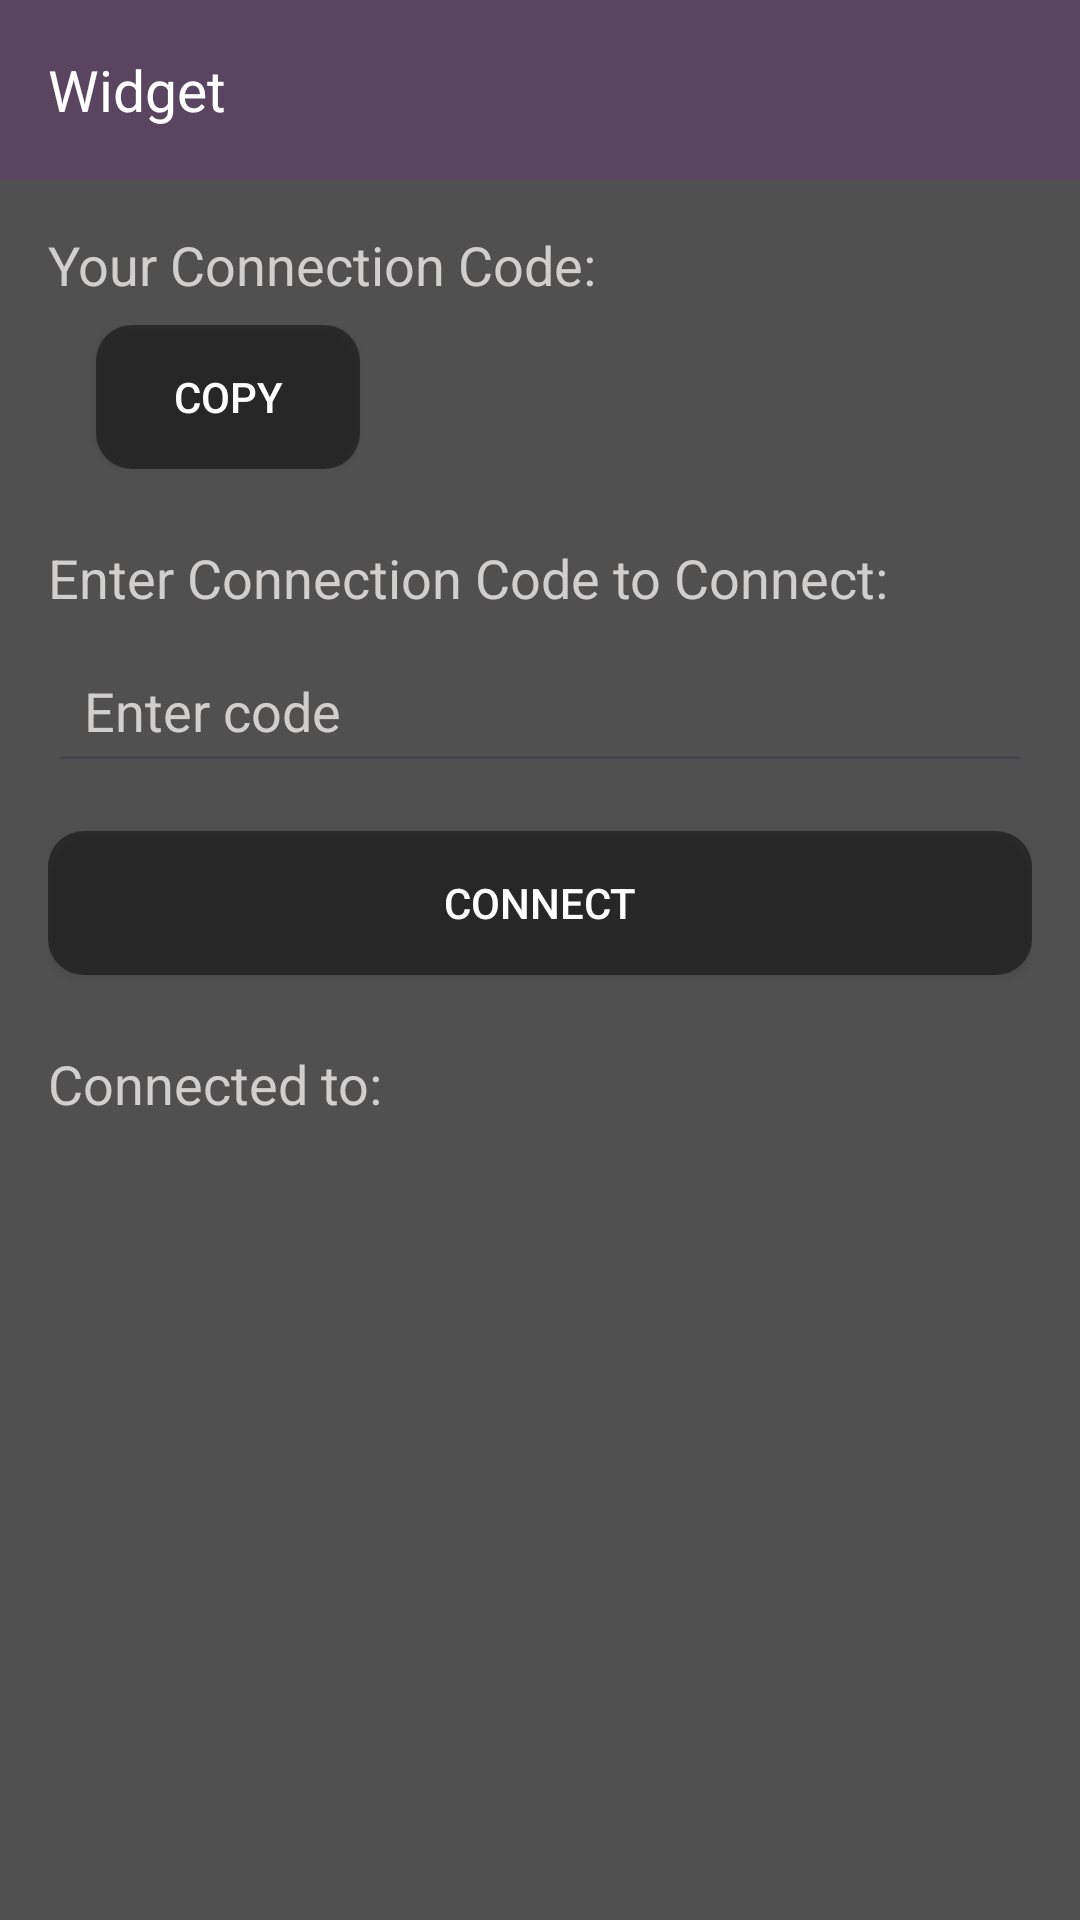

Android layout source for this screen:
<!-- AndroidManifest.xml: application theme Theme.MAD_Project -->
<!-- res/layout/activity_home.xml -->
<RelativeLayout xmlns:android="http://schemas.android.com/apk/res/android"
    android:layout_width="match_parent"
    xmlns:app="http://schemas.android.com/apk/res-auto"
    android:background="#515050"
    android:layout_height="match_parent">

    <LinearLayout
        android:id="@+id/topBar"
        android:layout_width="match_parent"
        android:layout_height="60dp"
        android:orientation="horizontal"
        android:gravity="end"
        android:paddingStart="16dp"
        android:paddingEnd="16dp"
        android:background="#59455F">

        <TextView
            android:layout_width="wrap_content"
            android:layout_height="match_parent"
            android:layout_weight="1"
            android:text="Widget"
            android:textColor="@android:color/white"
            android:textSize="19sp"
            android:gravity="start|center_vertical" />

        <ImageView
            android:id="@+id/settingsIcon"
            android:layout_width="40dp"
            android:layout_height="40dp"
            android:src="@drawable/ic_settings"
            android:padding="8dp"
            android:clickable="true"
            android:focusable="true"
            android:contentDescription="Settings"
            android:layout_gravity="end|center_vertical" />
    </LinearLayout>

    <LinearLayout
        android:layout_width="match_parent"
        android:layout_height="match_parent"
        android:layout_below="@id/topBar"
        android:orientation="vertical"
        android:padding="16dp">

        <TextView
            android:id="@+id/connectionCodeLabel"
            android:layout_width="wrap_content"
            android:layout_height="wrap_content"
            android:text="Your Connection Code:"
            android:textColor="#D1CECE"
            android:textSize="18sp"
            android:layout_marginBottom="8dp" />

        <LinearLayout
            android:layout_width="match_parent"
            android:layout_height="wrap_content"
            android:orientation="horizontal"
            android:gravity="center_vertical">

            <TextView
                android:id="@+id/connectionCode"
                android:layout_width="wrap_content"
                android:layout_height="wrap_content"
                android:textSize="18sp"
                android:textColor="#D1CECE"
                android:paddingEnd="16dp" />

            <Button
                android:id="@+id/copyButton"
                android:layout_width="wrap_content"
                android:layout_height="wrap_content"
                android:text="Copy"
                android:background="@drawable/button_selector"
                android:textColor="@android:color/white" />
        </LinearLayout>

        <TextView
            android:id="@+id/connectLabel"
            android:layout_width="wrap_content"
            android:layout_height="wrap_content"
            android:textColor="#D1CECE"

            android:text="Enter Connection Code to Connect:"
            android:textSize="18sp"
            android:layout_marginTop="24dp"
            android:layout_marginBottom="8dp" />

        <EditText
            android:id="@+id/connectCodeEditText"
            android:layout_width="match_parent"
            android:layout_height="wrap_content"
            android:hint="Enter code"
            android:textColorHint="#D1CECE"
            android:inputType="text"
            android:padding="12dp" />

        <Button
            android:id="@+id/connectButton"
            android:layout_width="match_parent"
            android:layout_height="wrap_content"
            android:text="Connect"
            android:background="@drawable/button_selector"
            android:textColor="@android:color/white"
            android:layout_marginTop="16dp" />

        <TextView
            android:id="@+id/connectedUserLabel"
            android:layout_width="wrap_content"
            android:layout_height="wrap_content"
            android:textColor="#D1CECE"
            android:text="Connected to:"
            android:textSize="18sp"
            android:layout_marginTop="24dp"
            android:layout_marginBottom="8dp" />








        <androidx.recyclerview.widget.RecyclerView
            android:id="@+id/connectedUsersRecyclerView"
            android:layout_width="match_parent"
            android:layout_height="wrap_content"
            android:layout_below="@id/connectedUserLabel"
            android:layout_marginTop="16dp"
            app:layoutManager="androidx.recyclerview.widget.LinearLayoutManager"
         />


    </LinearLayout>
</RelativeLayout>
<!-- resources referenced by this layout -->
<resources>
  <!-- drawable button_selector (drawable) -->
  <?xml version="1.0" encoding="utf-8"?>
  <selector xmlns:android="http://schemas.android.com/apk/res/android">
      <item android:state_pressed="true">
          <shape>
              <solid android:color="#55000000" /> 
              <corners android:radius="12dp" />
          </shape>
      </item>
      <item>
          <shape>
              <solid android:color="#75000000" /> 
              <corners android:radius="12dp" />
          </shape>
      </item>
  </selector>
  <style name="Theme.MAD_Project" parent="Base.Theme.MAD_Project" />
  <style name="Base.Theme.MAD_Project" parent="Theme.Material3.DayNight.NoActionBar">
          
          
      </style>
</resources>
